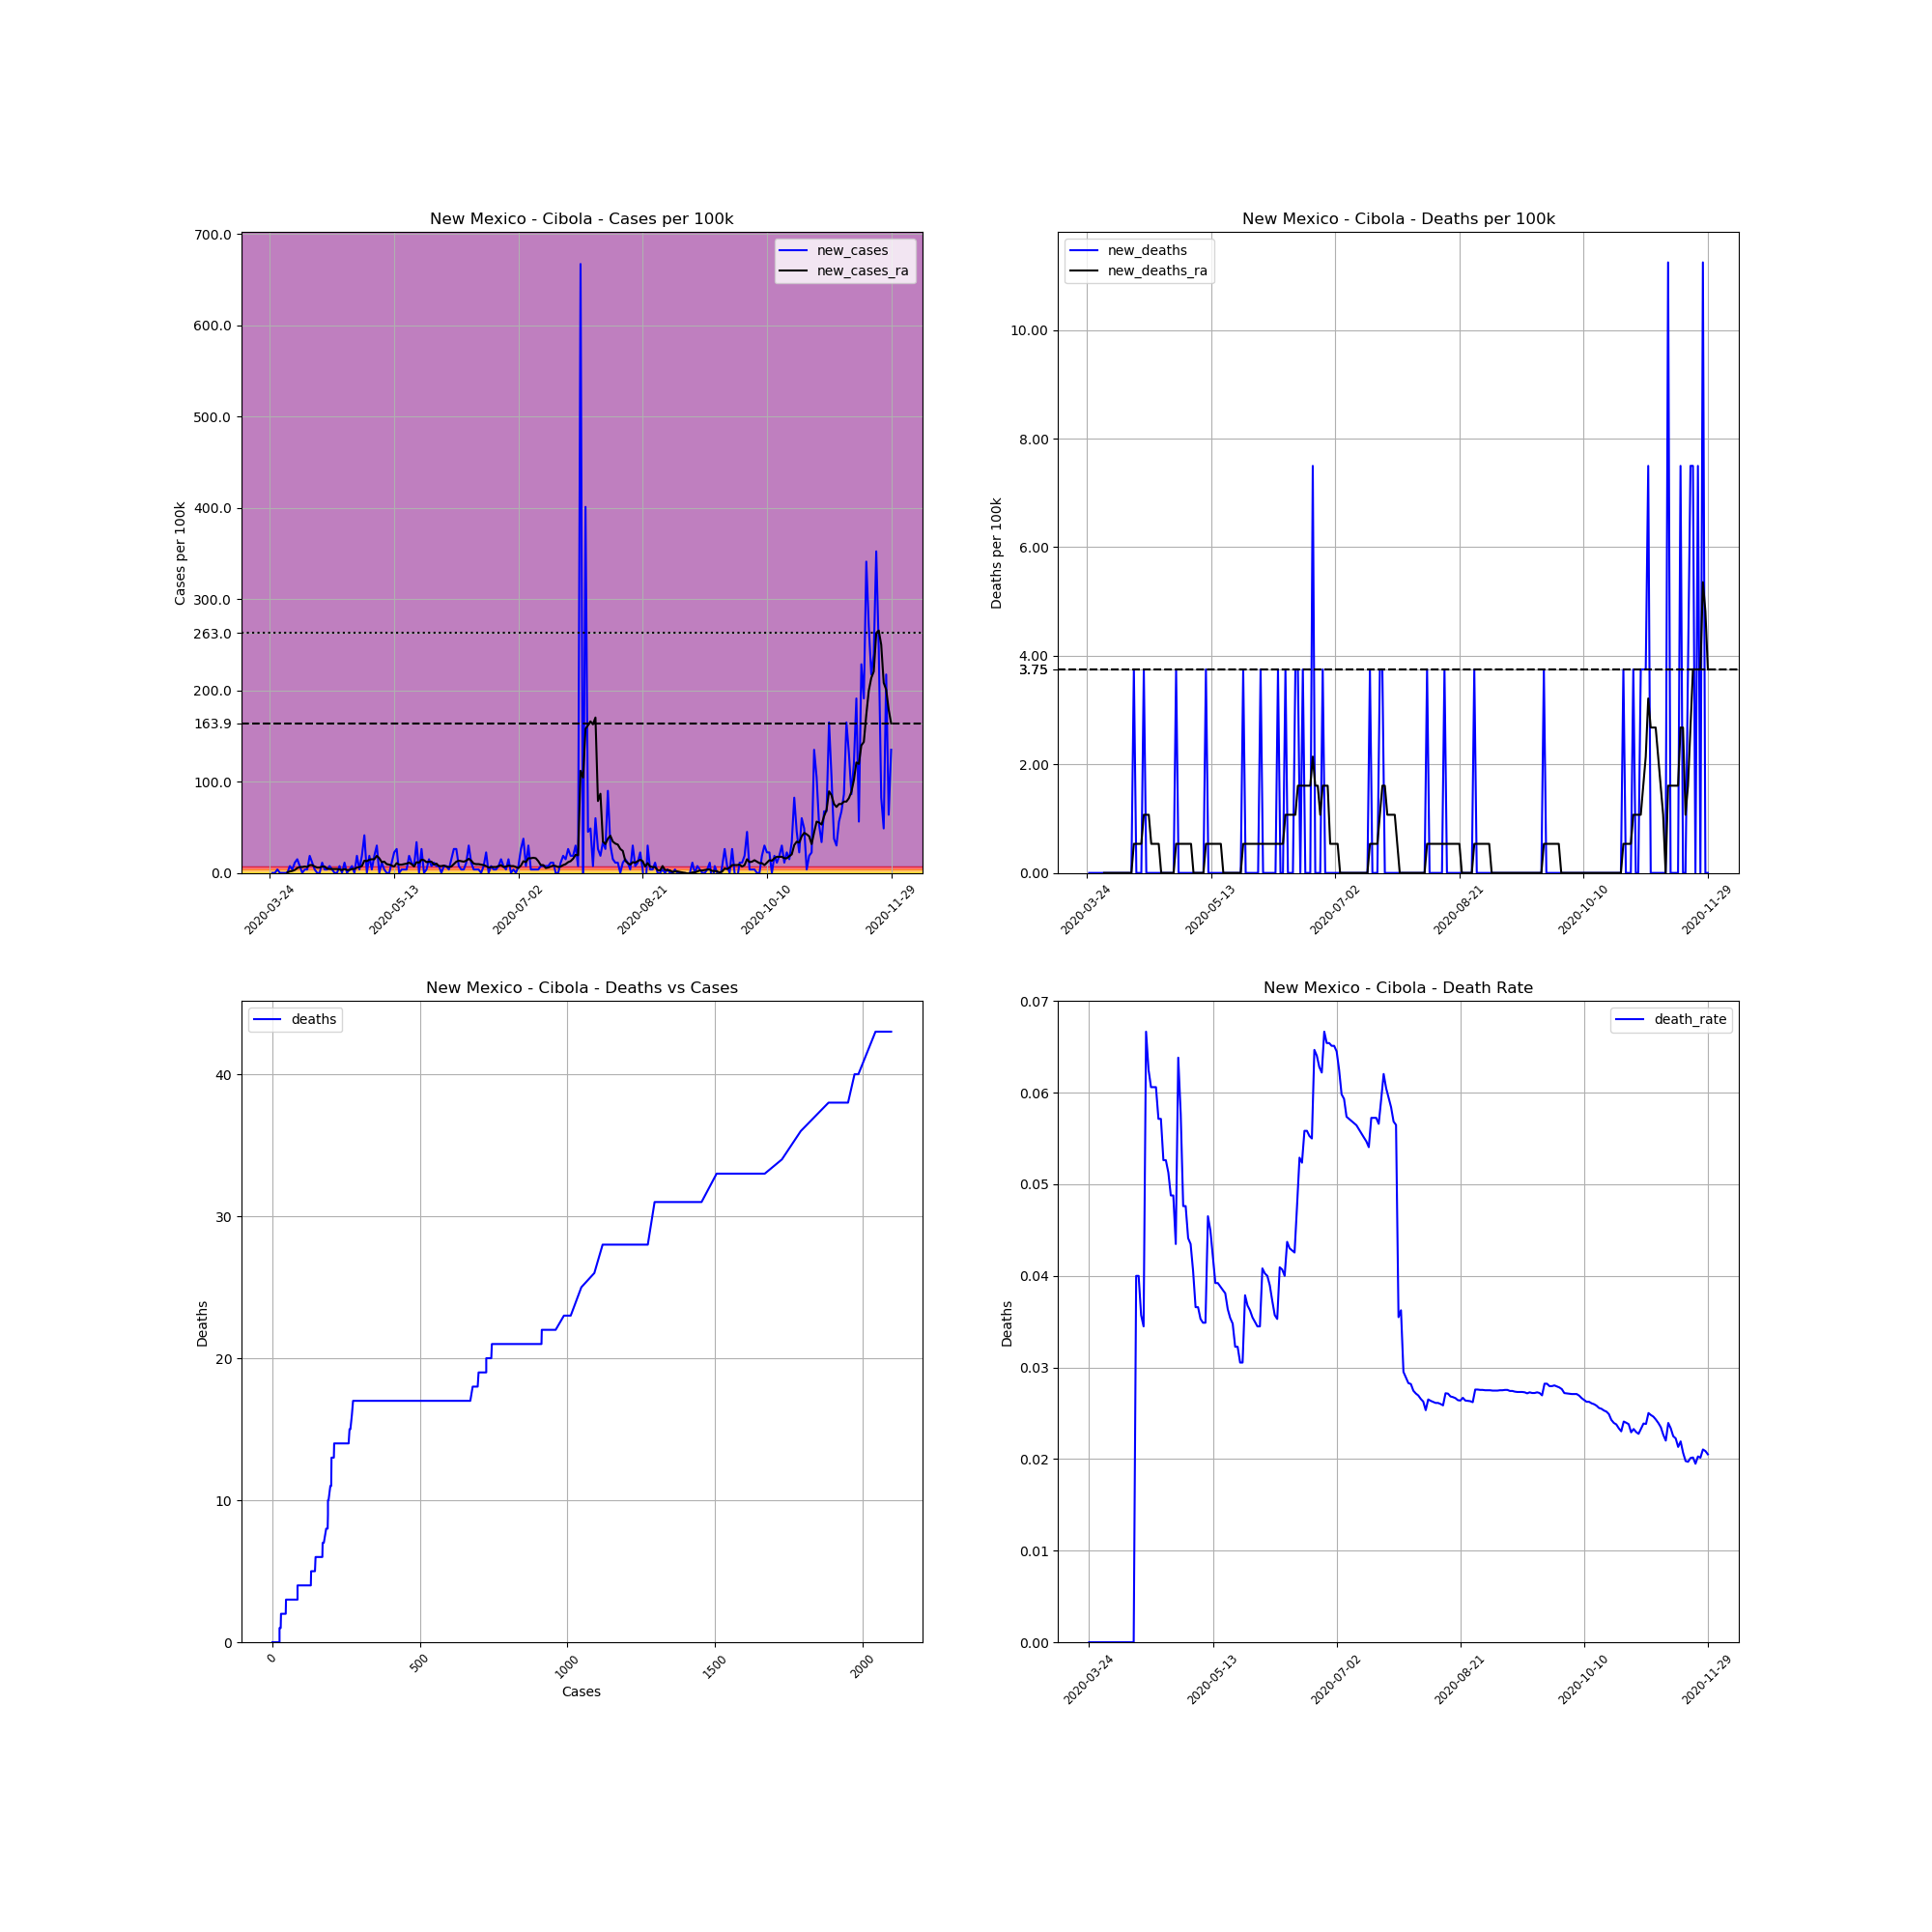

The file beside this chart, header and first rows:
, date, county, state, fips, cases, deaths, COUNTY, STNAME, CTYNAME, POPESTIMATE2019, cases_per_100k, deaths_per_100k, death_rate, new_cases, new_deaths, new_cases_ra, new_deaths_ra
330595, 2020-03-24, Cibola, New Mexico, 35006, 1, 0.0, 6, New Mexico, Cibola, 26675, 3.749, 0.0, 0.0, , , , 
330596, 2020-03-25, Cibola, New Mexico, 35006, 1, 0.0, 6, New Mexico, Cibola, 26675, 3.749, 0.0, 0.0, 0.0, 0.0, , 
330597, 2020-03-26, Cibola, New Mexico, 35006, 1, 0.0, 6, New Mexico, Cibola, 26675, 3.749, 0.0, 0.0, 0.0, 0.0, , 
330598, 2020-03-27, Cibola, New Mexico, 35006, 2, 0.0, 6, New Mexico, Cibola, 26675, 7.498, 0.0, 0.0, 3.749, 0.0, , 
330599, 2020-03-28, Cibola, New Mexico, 35006, 2, 0.0, 6, New Mexico, Cibola, 26675, 7.498, 0.0, 0.0, 0.0, 0.0, , 
330600, 2020-03-29, Cibola, New Mexico, 35006, 2, 0.0, 6, New Mexico, Cibola, 26675, 7.498, 0.0, 0.0, 0.0, 0.0, , 
330601, 2020-03-30, Cibola, New Mexico, 35006, 2, 0.0, 6, New Mexico, Cibola, 26675, 7.498, 0.0, 0.0, 0.0, 0.0, , 
330602, 2020-03-31, Cibola, New Mexico, 35006, 2, 0.0, 6, New Mexico, Cibola, 26675, 7.498, 0.0, 0.0, 0.0, 0.0, 0.5355, 0.0
330603, 2020-04-01, Cibola, New Mexico, 35006, 4, 0.0, 6, New Mexico, Cibola, 26675, 15, 0.0, 0.0, 7.498, 0.0, 1.607, 0.0
330604, 2020-04-02, Cibola, New Mexico, 35006, 5, 0.0, 6, New Mexico, Cibola, 26675, 18.74, 0.0, 0.0, 3.749, 0.0, 2.142, 0.0
330605, 2020-04-03, Cibola, New Mexico, 35006, 8, 0.0, 6, New Mexico, Cibola, 26675, 29.99, 0.0, 0.0, 11.25, 0.0, 3.213, 0.0
330606, 2020-04-04, Cibola, New Mexico, 35006, 12, 0.0, 6, New Mexico, Cibola, 26675, 44.99, 0.0, 0.0, 15, 0.0, 5.355, 0.0
330607, 2020-04-05, Cibola, New Mexico, 35006, 14, 0.0, 6, New Mexico, Cibola, 26675, 52.48, 0.0, 0.0, 7.498, 0.0, 6.427, 0.0
330608, 2020-04-06, Cibola, New Mexico, 35006, 14, 0.0, 6, New Mexico, Cibola, 26675, 52.48, 0.0, 0.0, 0.0, 0.0, 6.427, 0.0
330609, 2020-04-07, Cibola, New Mexico, 35006, 15, 0.0, 6, New Mexico, Cibola, 26675, 56.23, 0.0, 0.0, 3.749, 0.0, 6.962, 0.0
330610, 2020-04-08, Cibola, New Mexico, 35006, 16, 0.0, 6, New Mexico, Cibola, 26675, 59.98, 0.0, 0.0, 3.749, 0.0, 6.427, 0.0
330611, 2020-04-09, Cibola, New Mexico, 35006, 21, 0.0, 6, New Mexico, Cibola, 26675, 78.73, 0.0, 0.0, 18.74, 0.0, 8.569, 0.0
330612, 2020-04-10, Cibola, New Mexico, 35006, 24, 0.0, 6, New Mexico, Cibola, 26675, 89.97, 0.0, 0.0, 11.25, 0.0, 8.569, 0.0
330613, 2020-04-11, Cibola, New Mexico, 35006, 25, 0.0, 6, New Mexico, Cibola, 26675, 93.72, 0.0, 0.0, 3.749, 0.0, 6.962, 0.0
330614, 2020-04-12, Cibola, New Mexico, 35006, 25, 1.0, 6, New Mexico, Cibola, 26675, 93.72, 3.749, 0.04, 0.0, 3.749, 5.891, 0.5355
330615, 2020-04-13, Cibola, New Mexico, 35006, 25, 1.0, 6, New Mexico, Cibola, 26675, 93.72, 3.749, 0.04, 0.0, 0.0, 5.891, 0.5355
330616, 2020-04-14, Cibola, New Mexico, 35006, 28, 1.0, 6, New Mexico, Cibola, 26675, 105, 3.749, 0.03571, 11.25, 0.0, 6.962, 0.5355
330617, 2020-04-15, Cibola, New Mexico, 35006, 29, 1.0, 6, New Mexico, Cibola, 26675, 108.7, 3.749, 0.03448, 3.749, 0.0, 6.962, 0.5355
330618, 2020-04-16, Cibola, New Mexico, 35006, 30, 2.0, 6, New Mexico, Cibola, 26675, 112.5, 7.498, 0.06667, 3.749, 3.749, 4.82, 1.071
330619, 2020-04-17, Cibola, New Mexico, 35006, 32, 2.0, 6, New Mexico, Cibola, 26675, 120, 7.498, 0.0625, 7.498, 0.0, 4.284, 1.071
330620, 2020-04-18, Cibola, New Mexico, 35006, 33, 2.0, 6, New Mexico, Cibola, 26675, 123.7, 7.498, 0.06061, 3.749, 0.0, 4.284, 1.071
330621, 2020-04-19, Cibola, New Mexico, 35006, 33, 2.0, 6, New Mexico, Cibola, 26675, 123.7, 7.498, 0.06061, 0.0, 0.0, 4.284, 0.5355
330622, 2020-04-20, Cibola, New Mexico, 35006, 33, 2.0, 6, New Mexico, Cibola, 26675, 123.7, 7.498, 0.06061, 0.0, 0.0, 4.284, 0.5355
330623, 2020-04-21, Cibola, New Mexico, 35006, 35, 2.0, 6, New Mexico, Cibola, 26675, 131.2, 7.498, 0.05714, 7.498, 0.0, 3.749, 0.5355
330624, 2020-04-22, Cibola, New Mexico, 35006, 35, 2.0, 6, New Mexico, Cibola, 26675, 131.2, 7.498, 0.05714, 0.0, 0.0, 3.213, 0.5355
330625, 2020-04-23, Cibola, New Mexico, 35006, 38, 2.0, 6, New Mexico, Cibola, 26675, 142.5, 7.498, 0.05263, 11.25, 0.0, 4.284, 0.0
330626, 2020-04-24, Cibola, New Mexico, 35006, 38, 2.0, 6, New Mexico, Cibola, 26675, 142.5, 7.498, 0.05263, 0.0, 0.0, 3.213, 0.0
330627, 2020-04-25, Cibola, New Mexico, 35006, 39, 2.0, 6, New Mexico, Cibola, 26675, 146.2, 7.498, 0.05128, 3.749, 0.0, 3.213, 0.0
330628, 2020-04-26, Cibola, New Mexico, 35006, 41, 2.0, 6, New Mexico, Cibola, 26675, 153.7, 7.498, 0.04878, 7.498, 0.0, 4.284, 0.0
330629, 2020-04-27, Cibola, New Mexico, 35006, 41, 2.0, 6, New Mexico, Cibola, 26675, 153.7, 7.498, 0.04878, 0.0, 0.0, 4.284, 0.0
330630, 2020-04-28, Cibola, New Mexico, 35006, 46, 2.0, 6, New Mexico, Cibola, 26675, 172.4, 7.498, 0.04348, 18.74, 0.0, 5.891, 0.0
330631, 2020-04-29, Cibola, New Mexico, 35006, 47, 3.0, 6, New Mexico, Cibola, 26675, 176.2, 11.25, 0.06383, 3.749, 3.749, 6.427, 0.5355
330632, 2020-04-30, Cibola, New Mexico, 35006, 52, 3.0, 6, New Mexico, Cibola, 26675, 194.9, 11.25, 0.05769, 18.74, 0.0, 7.498, 0.5355
330633, 2020-05-01, Cibola, New Mexico, 35006, 63, 3.0, 6, New Mexico, Cibola, 26675, 236.2, 11.25, 0.04762, 41.24, 0.0, 13.39, 0.5355
330634, 2020-05-02, Cibola, New Mexico, 35006, 63, 3.0, 6, New Mexico, Cibola, 26675, 236.2, 11.25, 0.04762, 0.0, 0.0, 12.85, 0.5355
330635, 2020-05-03, Cibola, New Mexico, 35006, 68, 3.0, 6, New Mexico, Cibola, 26675, 254.9, 11.25, 0.04412, 18.74, 0.0, 14.46, 0.5355
330636, 2020-05-04, Cibola, New Mexico, 35006, 69, 3.0, 6, New Mexico, Cibola, 26675, 258.7, 11.25, 0.04348, 3.749, 0.0, 15, 0.5355
330637, 2020-05-05, Cibola, New Mexico, 35006, 74, 3.0, 6, New Mexico, Cibola, 26675, 277.4, 11.25, 0.04054, 18.74, 0.0, 15, 0.5355
330638, 2020-05-06, Cibola, New Mexico, 35006, 82, 3.0, 6, New Mexico, Cibola, 26675, 307.4, 11.25, 0.03659, 29.99, 0.0, 18.74, 0.0
330639, 2020-05-07, Cibola, New Mexico, 35006, 82, 3.0, 6, New Mexico, Cibola, 26675, 307.4, 11.25, 0.03659, 0.0, 0.0, 16.07, 0.0
330640, 2020-05-08, Cibola, New Mexico, 35006, 85, 3.0, 6, New Mexico, Cibola, 26675, 318.7, 11.25, 0.03529, 11.25, 0.0, 11.78, 0.0
330641, 2020-05-09, Cibola, New Mexico, 35006, 86, 3.0, 6, New Mexico, Cibola, 26675, 322.4, 11.25, 0.03488, 3.749, 0.0, 12.32, 0.0
330642, 2020-05-10, Cibola, New Mexico, 35006, 86, 3.0, 6, New Mexico, Cibola, 26675, 322.4, 11.25, 0.03488, 0.0, 0.0, 9.64, 0.0
330643, 2020-05-11, Cibola, New Mexico, 35006, 86, 4.0, 6, New Mexico, Cibola, 26675, 322.4, 15, 0.04651, 0.0, 3.749, 9.104, 0.5355
330644, 2020-05-12, Cibola, New Mexico, 35006, 89, 4.0, 6, New Mexico, Cibola, 26675, 333.6, 15, 0.04494, 11.25, 0.0, 8.033, 0.5355
330645, 2020-05-13, Cibola, New Mexico, 35006, 95, 4.0, 6, New Mexico, Cibola, 26675, 356.1, 15, 0.04211, 22.49, 0.0, 6.962, 0.5355
330646, 2020-05-14, Cibola, New Mexico, 35006, 102, 4.0, 6, New Mexico, Cibola, 26675, 382.4, 15, 0.03922, 26.24, 0.0, 10.71, 0.5355
330647, 2020-05-15, Cibola, New Mexico, 35006, 102, 4.0, 6, New Mexico, Cibola, 26675, 382.4, 15, 0.03922, 0.0, 0.0, 9.104, 0.5355
330648, 2020-05-16, Cibola, New Mexico, 35006, 103, 4.0, 6, New Mexico, Cibola, 26675, 386.1, 15, 0.03883, 3.749, 0.0, 9.104, 0.5355
330649, 2020-05-17, Cibola, New Mexico, 35006, 104, 4.0, 6, New Mexico, Cibola, 26675, 389.9, 15, 0.03846, 3.749, 0.0, 9.64, 0.5355
330650, 2020-05-18, Cibola, New Mexico, 35006, 105, 4.0, 6, New Mexico, Cibola, 26675, 393.6, 15, 0.0381, 3.749, 0.0, 10.18, 0.0
330651, 2020-05-19, Cibola, New Mexico, 35006, 110, 4.0, 6, New Mexico, Cibola, 26675, 412.4, 15, 0.03636, 18.74, 0.0, 11.25, 0.0
330652, 2020-05-20, Cibola, New Mexico, 35006, 113, 4.0, 6, New Mexico, Cibola, 26675, 423.6, 15, 0.0354, 11.25, 0.0, 9.64, 0.0
330653, 2020-05-21, Cibola, New Mexico, 35006, 115, 4.0, 6, New Mexico, Cibola, 26675, 431.1, 15, 0.03478, 7.498, 0.0, 6.962, 0.0
330654, 2020-05-22, Cibola, New Mexico, 35006, 124, 4.0, 6, New Mexico, Cibola, 26675, 464.9, 15, 0.03226, 33.74, 0.0, 11.78, 0.0
... 191 more rows
